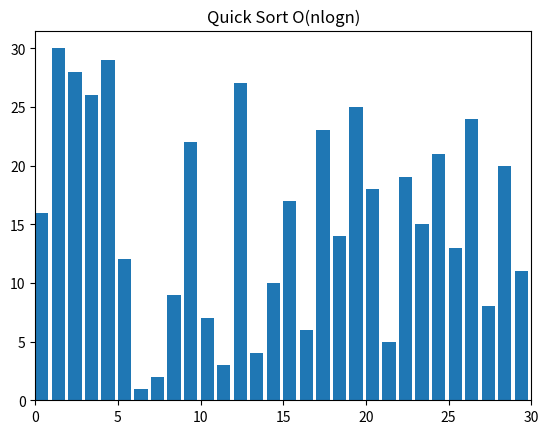

Recreate this plot in Python.
# import all the modules
from matplotlib import pyplot as plt, animation
import random


def quickSort(alist):
    first = 0
    last = len(alist) - 1
    yield from quickSort_(alist, first, last)


def quickSort_(alist, first, last):
    if first < last:
        splitpoint = partition(alist, first, last)
        yield alist
        yield from quickSort_(alist, first, splitpoint - 1)
        yield alist
        yield from quickSort_(alist, splitpoint + 1, last)
        yield alist


def partition(alist, first, last):
    pivotvalue = alist[first]

    leftmark = first + 1
    rightmark = last

    done = False
    while not done:

        while leftmark <= rightmark and alist[leftmark] <= pivotvalue:
            leftmark = leftmark + 1

        while alist[rightmark] >= pivotvalue and rightmark >= leftmark:
            rightmark = rightmark - 1

        if rightmark < leftmark:
            done = True
        else:
            temp = alist[leftmark]
            alist[leftmark] = alist[rightmark]
            alist[rightmark] = temp

    temp = alist[first]
    alist[first] = alist[rightmark]
    alist[rightmark] = temp

    return rightmark


# visualization method
def visualize(generator, text):
    # creates a figure and subsequent subplots
    fig, ax = plt.subplots()
    ax.set_title(text)
    bar_sub = ax.bar(range(len(A)), A, align="edge")

    # sets the maximum limit for the x-axis
    ax.set_xlim(0, N)
    text = ax.text(0.02, 0.95, "", transform=ax.transAxes)
    iteration = [0]

    # update each frame in plot
    def update(A, rects, iteration):
        for rect, val in zip(rects, A):
            rect.set_height(val)
        iteration[0] += 1
        text.set_text(f"# of operations: {iteration[0]}")

    # creating animation object for rendering the iteration
    anim = animation.FuncAnimation(fig,
                                   func=update,
                                   fargs=(bar_sub, iteration),
                                   frames=generator,
                                   repeat=False,
                                   blit=False,
                                   interval=100,
                                   )

    # for showing the animation on screen
    plt.show()
    plt.close()


if __name__ == "__main__":
    N = 30
    A = list(range(1, N + 1))
    random.shuffle(A)

    # test quick sort
    generator = quickSort(A)
    visualize(generator, "Quick Sort O(nlogn)")
    print(A)
